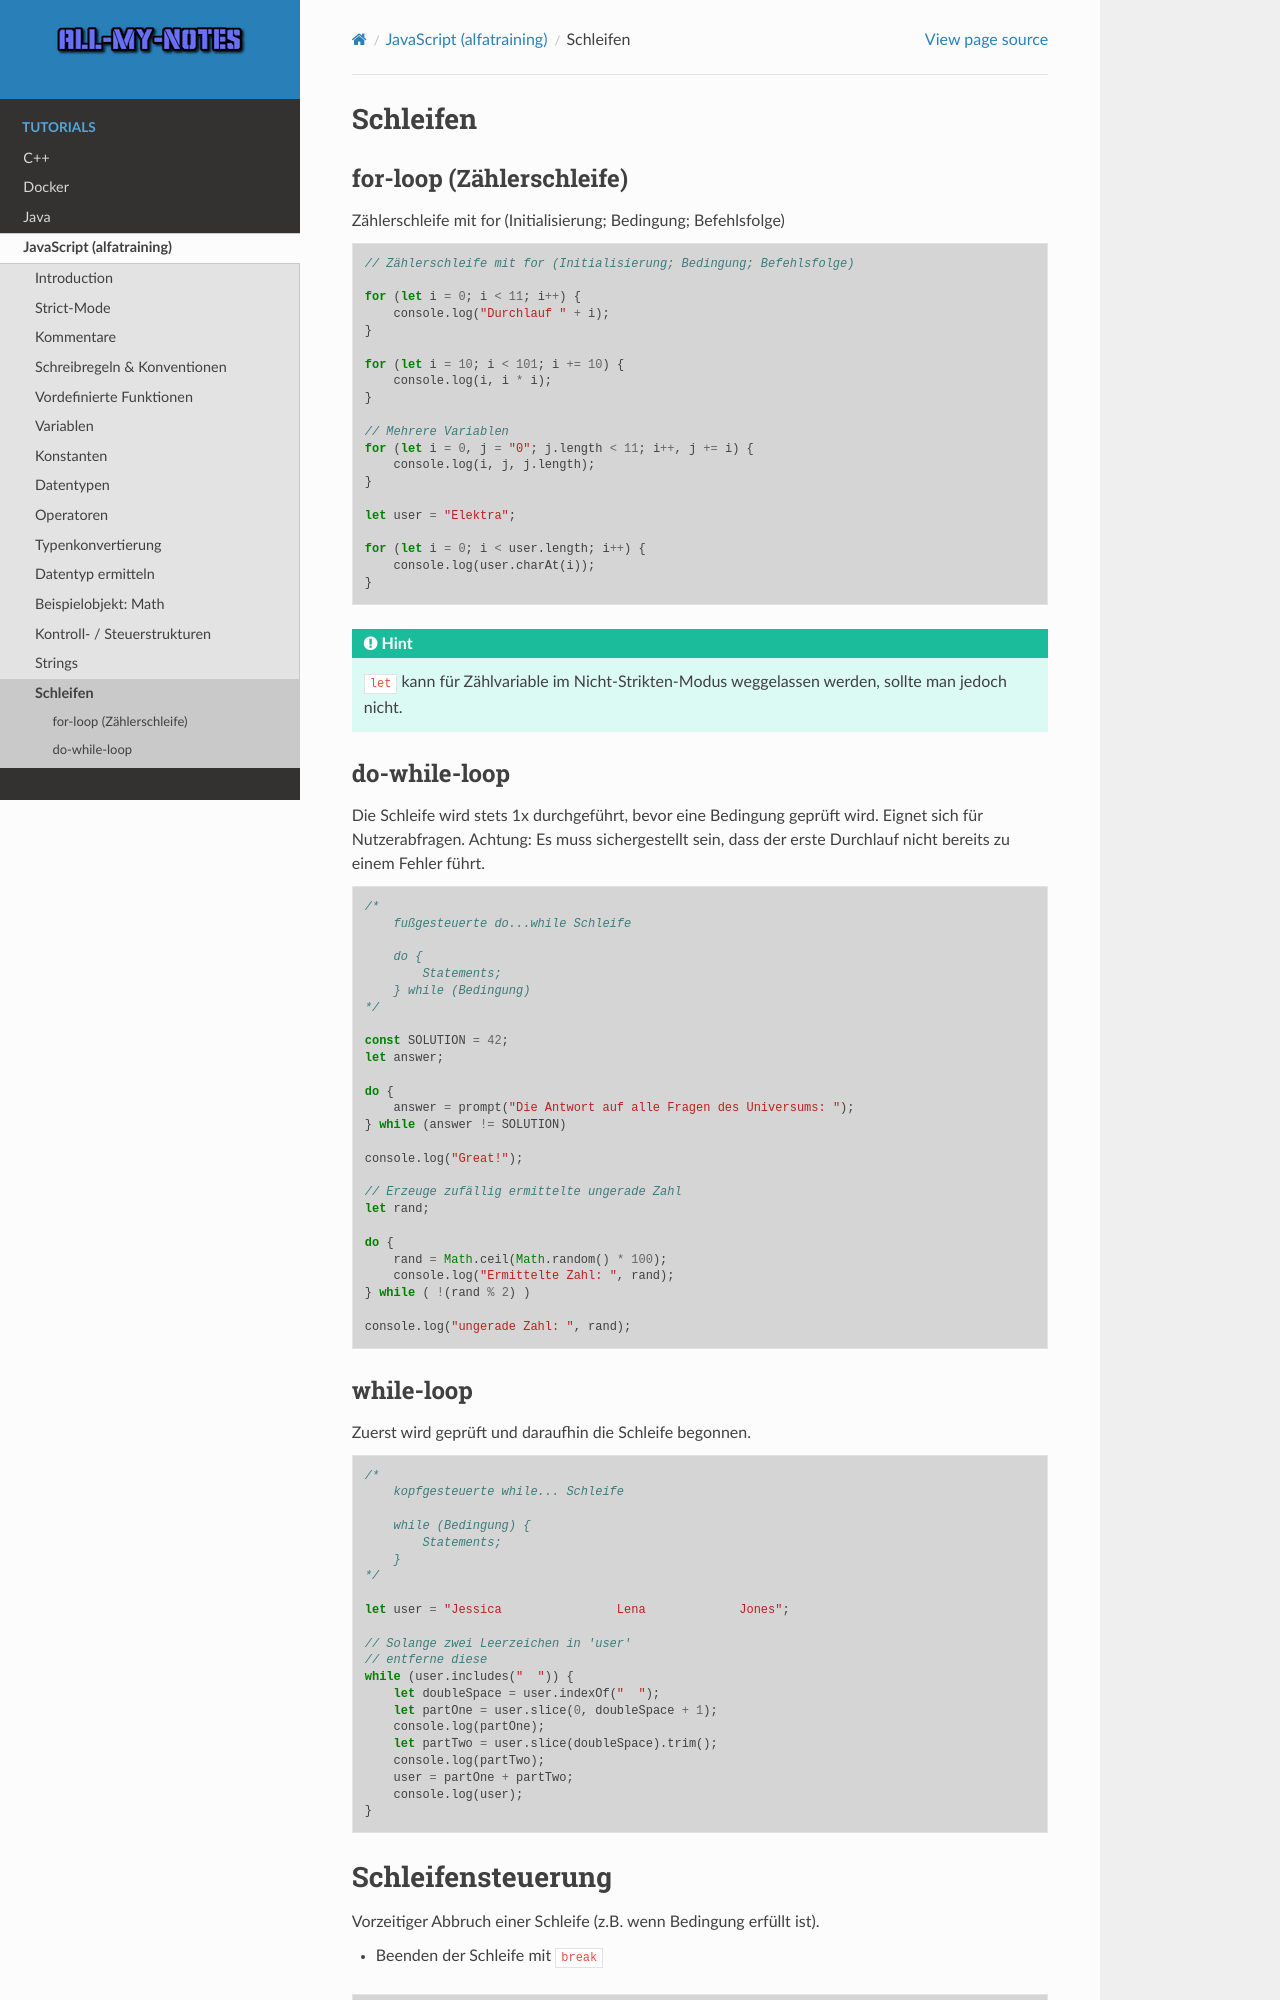

repository: arnewohletz/AllMyNotes · page: tutorial/java_script/alfatraining/day_04.html · generator: sphinx

Schleifen
=========
for-loop (Zählerschleife)
-------------------------
Zählerschleife mit for (Initialisierung; Bedingung; Befehlsfolge)

.. code-block:: javascript

    // Zählerschleife mit for (Initialisierung; Bedingung; Befehlsfolge)

    for (let i = 0; i < 11; i++) {
        console.log("Durchlauf " + i);
    }

    for (let i = 10; i < 101; i += 10) {
        console.log(i, i * i);
    }

    // Mehrere Variablen
    for (let i = 0, j = "0"; j.length < 11; i++, j += i) {
        console.log(i, j, j.length);
    }

    let user = "Elektra";

    for (let i = 0; i < user.length; i++) {
        console.log(user.charAt(i));
    }

.. hint::

    ``let`` kann für Zählvariable im Nicht-Strikten-Modus weggelassen werden,
    sollte man jedoch nicht.

do-while-loop
-------------
Die Schleife wird stets 1x durchgeführt, bevor eine Bedingung geprüft wird.
Eignet sich für Nutzerabfragen. Achtung: Es muss sichergestellt sein, dass der
erste Durchlauf nicht bereits zu einem Fehler führt.

.. code-block:: javascript

    /*
        fußgesteuerte do...while Schleife

        do {
            Statements;
        } while (Bedingung)
    */

    const SOLUTION = 42;
    let answer;

    do {
        answer = prompt("Die Antwort auf alle Fragen des Universums: ");
    } while (answer != SOLUTION)

    console.log("Great!");

    // Erzeuge zufällig ermittelte ungerade Zahl
    let rand;

    do {
        rand = Math.ceil(Math.random() * 100);
        console.log("Ermittelte Zahl: ", rand);
    } while ( !(rand % 2) )

    console.log("ungerade Zahl: ", rand);

while-loop
----------
Zuerst wird geprüft und daraufhin die Schleife begonnen.

.. code-block:: javascript

    /*
        kopfgesteuerte while... Schleife

        while (Bedingung) {
            Statements;
        }
    */

    let user = "Jessica                Lena             Jones";

    // Solange zwei Leerzeichen in 'user'
    // entferne diese
    while (user.includes("  ")) {
        let doubleSpace = user.indexOf("  ");
        let partOne = user.slice(0, doubleSpace + 1);
        console.log(partOne);
        let partTwo = user.slice(doubleSpace).trim();
        console.log(partTwo);
        user = partOne + partTwo;
        console.log(user);
    }

Schleifensteuerung
==================
Vorzeitiger Abbruch einer Schleife (z.B. wenn Bedingung erfüllt ist).

* Beenden der Schleife mit ``break``

.. code-block:: javascript

    for (let i = 1; i < 101; i++) {
        let result = i * i + 42;
        if (result > 100) break;
        console.log(result);
    }

* Aktuellen Durchlauf der Schleife abbrechen mit ``continue``

.. code-block:: javascript

    for (let i = 1; i < 101; i++) {
        let result = i * i + 42;
        if (result % 2) continue;
        console.log(result);
    }

Nach einem Schleifendurchlauf springt der Interpreter:

* in der for-Schleife zur Befehlsfolge (z.B. i++)
* in der while-Schleife zur Bedingungsprüfung (was nach ``while`` steht)

Funktionen
==========
